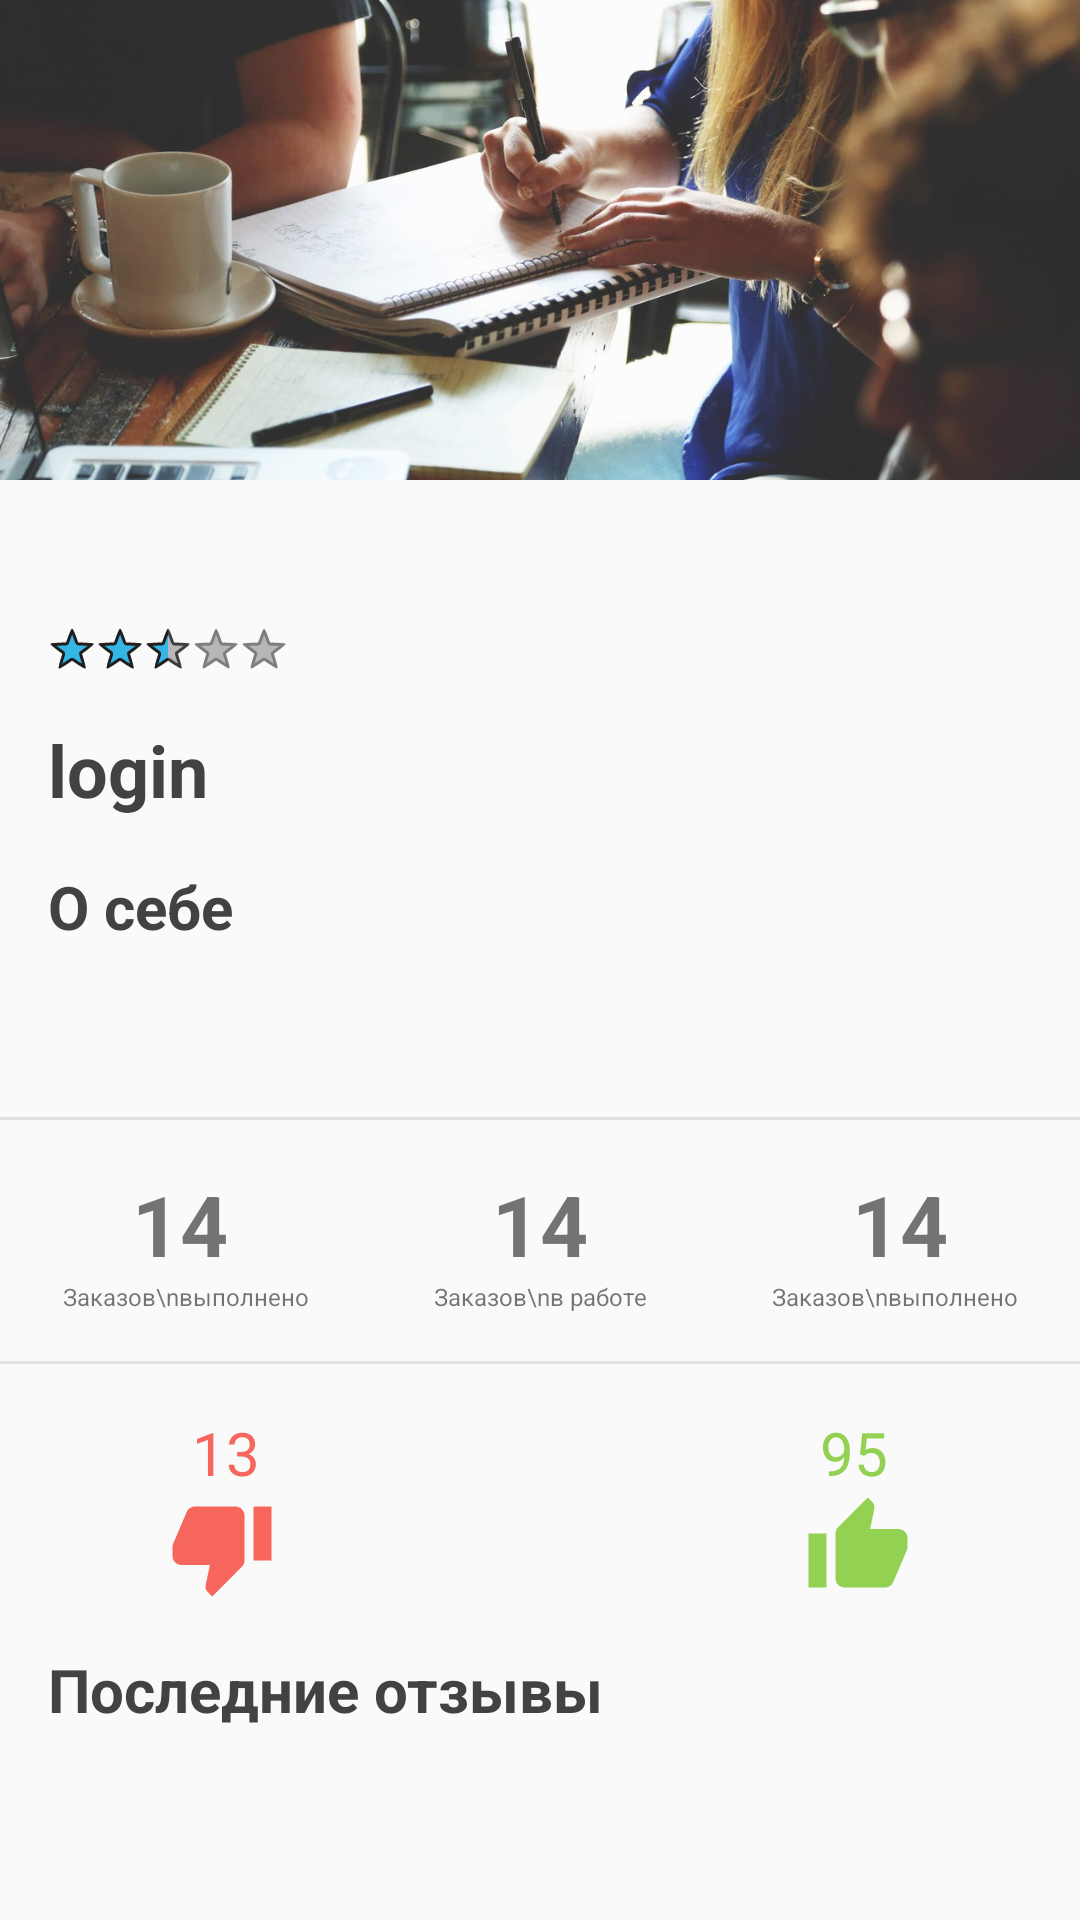

Layout XML and referenced resources for this Android screen:
<!-- AndroidManifest.xml: application theme AppTheme -->
<!-- res/layout/fragment_profile_teacher.xml -->
<?xml version="1.0" encoding="utf-8"?>
<LinearLayout xmlns:android="http://schemas.android.com/apk/res/android"
    xmlns:app="http://schemas.android.com/apk/res-auto"
    android:orientation="vertical"
    android:layout_width="match_parent"
    android:layout_height="match_parent"
    android:background="@color/tw__solid_white">
    
    <ScrollView
        android:layout_width="match_parent"
        android:layout_height="wrap_content">

        <LinearLayout
            android:layout_width="match_parent"
            android:layout_height="match_parent"
            android:orientation="vertical">

            <ImageView
                android:layout_width="match_parent"
                android:layout_height="160dp"
                android:src="@mipmap/banner"
                android:scaleType="centerCrop"/>

            <ImageView
                android:layout_width="80dp"
                android:layout_height="80dp"
                android:layout_marginTop="-40dp"
                android:layout_marginLeft="16dp"
                android:id="@+id/avatar"
                android:clickable="true"
                android:onClick="uploadAvatar"
                android:src="@drawable/com_facebook_profile_picture_blank_square"
                />

            <RatingBar
                android:layout_width="wrap_content"
                android:layout_height="wrap_content"
                android:id="@+id/fragment_profile_rating_bar"
                android:layout_marginTop="8dp"
                android:layout_marginRight="16dp"
                android:layout_marginLeft="16dp"
                android:max="5"
                android:numStars="5"
                android:stepSize="0.01"
                style="@android:style/Widget.Holo.Light.RatingBar.Small"
                android:rating="2.5"/>

            <TextView
                android:layout_width="wrap_content"
                android:layout_height="wrap_content"
                android:id="@+id/fragment_profile_teacher_login"
                android:textStyle="bold"
                android:layout_marginLeft="16dp"
                android:textSize="24sp"
                android:textColor="@color/black"
                android:text="login"
                android:layout_marginTop="16dp"/>

            <TextView
                android:layout_width="wrap_content"
                android:layout_height="wrap_content"
                android:textStyle="bold"
                android:layout_marginLeft="16dp"
                android:textSize="20sp"
                android:textColor="@color/black"
                android:text="@string/about"
                android:layout_marginTop="16dp"/>

            <TextView
                android:layout_width="wrap_content"
                android:layout_height="wrap_content"
                android:layout_marginLeft="16dp"
                android:layout_marginTop="16dp"
                android:id="@+id/fragment_profile_about"
                android:textSize="16sp"
                android:textColor="@color/black"
                android:maxLines="2"
                android:lines="2" />

            <ImageView
                android:layout_width="match_parent"
                android:layout_height="1dp"
                android:src="@color/darkGrey"/>

            <LinearLayout
                android:layout_width="match_parent"
                android:layout_height="wrap_content"
                android:orientation="horizontal">

                <TextView
                    android:layout_width="wrap_content"
                    android:layout_height="wrap_content"
                    android:id="@+id/fragment_profile_teacher_completed_orders"
                    android:gravity="center"
                    android:layout_marginTop="16dp"
                    android:textStyle="bold"
                    android:textSize="28sp"
                    android:text="14"
                    android:layout_weight="1"
                    />
                <TextView
                    android:layout_width="wrap_content"
                    android:layout_height="wrap_content"
                    android:layout_below="@id/fragment_profile_teacher_inprogress_orders"
                    android:gravity="center"
                    android:layout_marginTop="16dp"
                    android:textStyle="bold"
                    android:textSize="28sp"
                    android:text="14"
                    android:layout_weight="1"
                    />
                <TextView
                    android:layout_width="wrap_content"
                    android:layout_height="wrap_content"
                    android:gravity="center"
                    android:layout_marginTop="16dp"
                    android:textStyle="bold"
                    android:textSize="28sp"
                    android:text="14"
                    android:layout_weight="1"
                    />

            </LinearLayout>
            <LinearLayout
                android:layout_width="match_parent"
                android:layout_height="wrap_content"
                android:orientation="horizontal">

                <TextView
                    android:layout_width="wrap_content"
                    android:layout_height="wrap_content"
                    android:gravity="center"
                    android:textSize="8sp"
                    android:text="Заказов\nвыполнено"
                    android:maxLines="2"
                    android:layout_weight="1"
                    />
                <TextView
                    android:layout_width="wrap_content"
                    android:layout_height="wrap_content"
                    android:gravity="center"
                    android:textSize="8sp"
                    android:text="Заказов\nв работе"
                    android:layout_weight="1"
                    />
                <TextView
                    android:layout_width="wrap_content"
                    android:layout_height="wrap_content"
                    android:gravity="center"
                    android:textSize="8sp"
                    android:text="Заказов\nвыполнено"
                    android:layout_weight="1"
                    />

            </LinearLayout>

            <ImageView
                android:layout_width="match_parent"
                android:layout_height="1dp"
                android:layout_marginTop="16dp"
                android:src="@color/darkGrey"/>

            <LinearLayout
                android:layout_width="match_parent"
                android:layout_height="wrap_content"
                android:layout_marginTop="16dp"
                android:orientation="vertical">

            <RelativeLayout
                android:layout_width="match_parent"
                android:layout_height="wrap_content">

                <TextView
                    android:layout_width="wrap_content"
                    android:layout_height="wrap_content"
                    android:id="@+id/fragment_profile_negative_rating"
                    android:textColor="#f6665c"
                    android:text="13"
                    android:textSize="20sp"
                    android:layout_marginLeft="64dp"/>

                <TextView
                    android:layout_width="wrap_content"
                    android:layout_height="wrap_content"
                    android:id="@+id/fragment_profile_positive_rating"
                    android:textColor="#92d152"
                    android:text="95"
                    android:textSize="20sp"
                    android:layout_alignParentRight="true"
                    android:layout_marginRight="64dp"/>

            </RelativeLayout>

            <RelativeLayout
                android:layout_width="match_parent"
                android:layout_height="match_parent"
                android:orientation="horizontal">

                <ImageView
                    android:layout_width="wrap_content"
                    android:layout_height="wrap_content"
                    android:src="@drawable/ic_thumb_down_black_36dp"
                    android:layout_marginLeft="56dp"/>

                <ImageView
                    android:layout_width="wrap_content"
                    android:layout_height="wrap_content"
                    android:src="@drawable/ic_thumb_up_black_36dp"
                    android:layout_alignParentRight="true"
                    android:layout_marginRight="56dp"/>

            </RelativeLayout>

            </LinearLayout>

                <TextView
                    android:layout_width="match_parent"
                    android:layout_height="wrap_content"
                    android:textStyle="bold"
                    android:layout_marginLeft="16dp"
                    android:textSize="20sp"
                    android:textColor="@color/black"
                    android:text="Последние отзывы"
                    android:layout_marginTop="16dp"
                    android:layout_marginBottom="16dp"/>

                <android.support.v7.widget.RecyclerView
                    android:layout_width="match_parent"
                    android:layout_height="wrap_content"
                    android:background="@color/tw__solid_white"
                    app:layoutManager="LinearLayoutManager"
                    android:id="@+id/profile_comments_rv">
                </android.support.v7.widget.RecyclerView>

            </LinearLayout>


    </ScrollView>

</LinearLayout>
<!-- resources referenced by this layout -->
<resources>
  <color name="black">#424242</color>
  <color name="darkGrey">#e0e0e0</color>
  <!-- drawable ic_thumb_down_black_36dp (drawable) -->
  <vector android:height="36dp" android:viewportHeight="24.0"
      android:viewportWidth="24.0" android:width="36dp" xmlns:android="http://schemas.android.com/apk/res/android">
      <path android:fillColor="#f6665c" android:pathData="M15,3L6,3c-0.83,0 -1.54,0.5 -1.84,1.22l-3.02,7.05c-0.09,0.23 -0.14,0.47 -0.14,0.73v1.91l0.01,0.01L1,14c0,1.1 0.9,2 2,2h6.31l-0.95,4.57 -0.03,0.32c0,0.41 0.17,0.79 0.44,1.06L9.83,23l6.59,-6.59c0.36,-0.36 0.58,-0.86 0.58,-1.41L17,5c0,-1.1 -0.9,-2 -2,-2zM19,3v12h4L23,3h-4z"/>
  </vector>
  <!-- drawable ic_thumb_up_black_36dp (drawable) -->
  <vector android:height="36dp" android:viewportHeight="24.0"
      android:viewportWidth="24.0" android:width="36dp" xmlns:android="http://schemas.android.com/apk/res/android">
      <path android:fillColor="#92d152" android:pathData="M1,21h4L5,9L1,9v12zM23,10c0,-1.1 -0.9,-2 -2,-2h-6.31l0.95,-4.57 0.03,-0.32c0,-0.41 -0.17,-0.79 -0.44,-1.06L14.17,1 7.59,7.59C7.22,7.95 7,8.45 7,9v10c0,1.1 0.9,2 2,2h9c0.83,0 1.54,-0.5 1.84,-1.22l3.02,-7.05c0.09,-0.23 0.14,-0.47 0.14,-0.73v-1.91l-0.01,-0.01L23,10z"/>
  </vector>
  <!-- mipmap banner: jpg bitmap (mipmap-xxxhdpi, 134965 bytes) -->
  <string name="about">О себе</string>
  <style name="AppTheme" parent="Theme.AppCompat.Light.NoActionBar">
          
          <item name="colorPrimary">@color/colorPrimary</item>
          <item name="colorPrimaryDark">@color/colorPrimaryDark</item>
          <item name="colorAccent">@color/colorAccent</item>
          <item name="colorControlNormal">#c5c5c5</item>
          <item name="colorControlActivated">@color/colorPrimaryDark</item>
      </style>
  <color name="colorPrimary">#455A64</color>
  <color name="colorPrimaryDark">#455A64</color>
  <color name="colorAccent">#455A64</color>
</resources>
